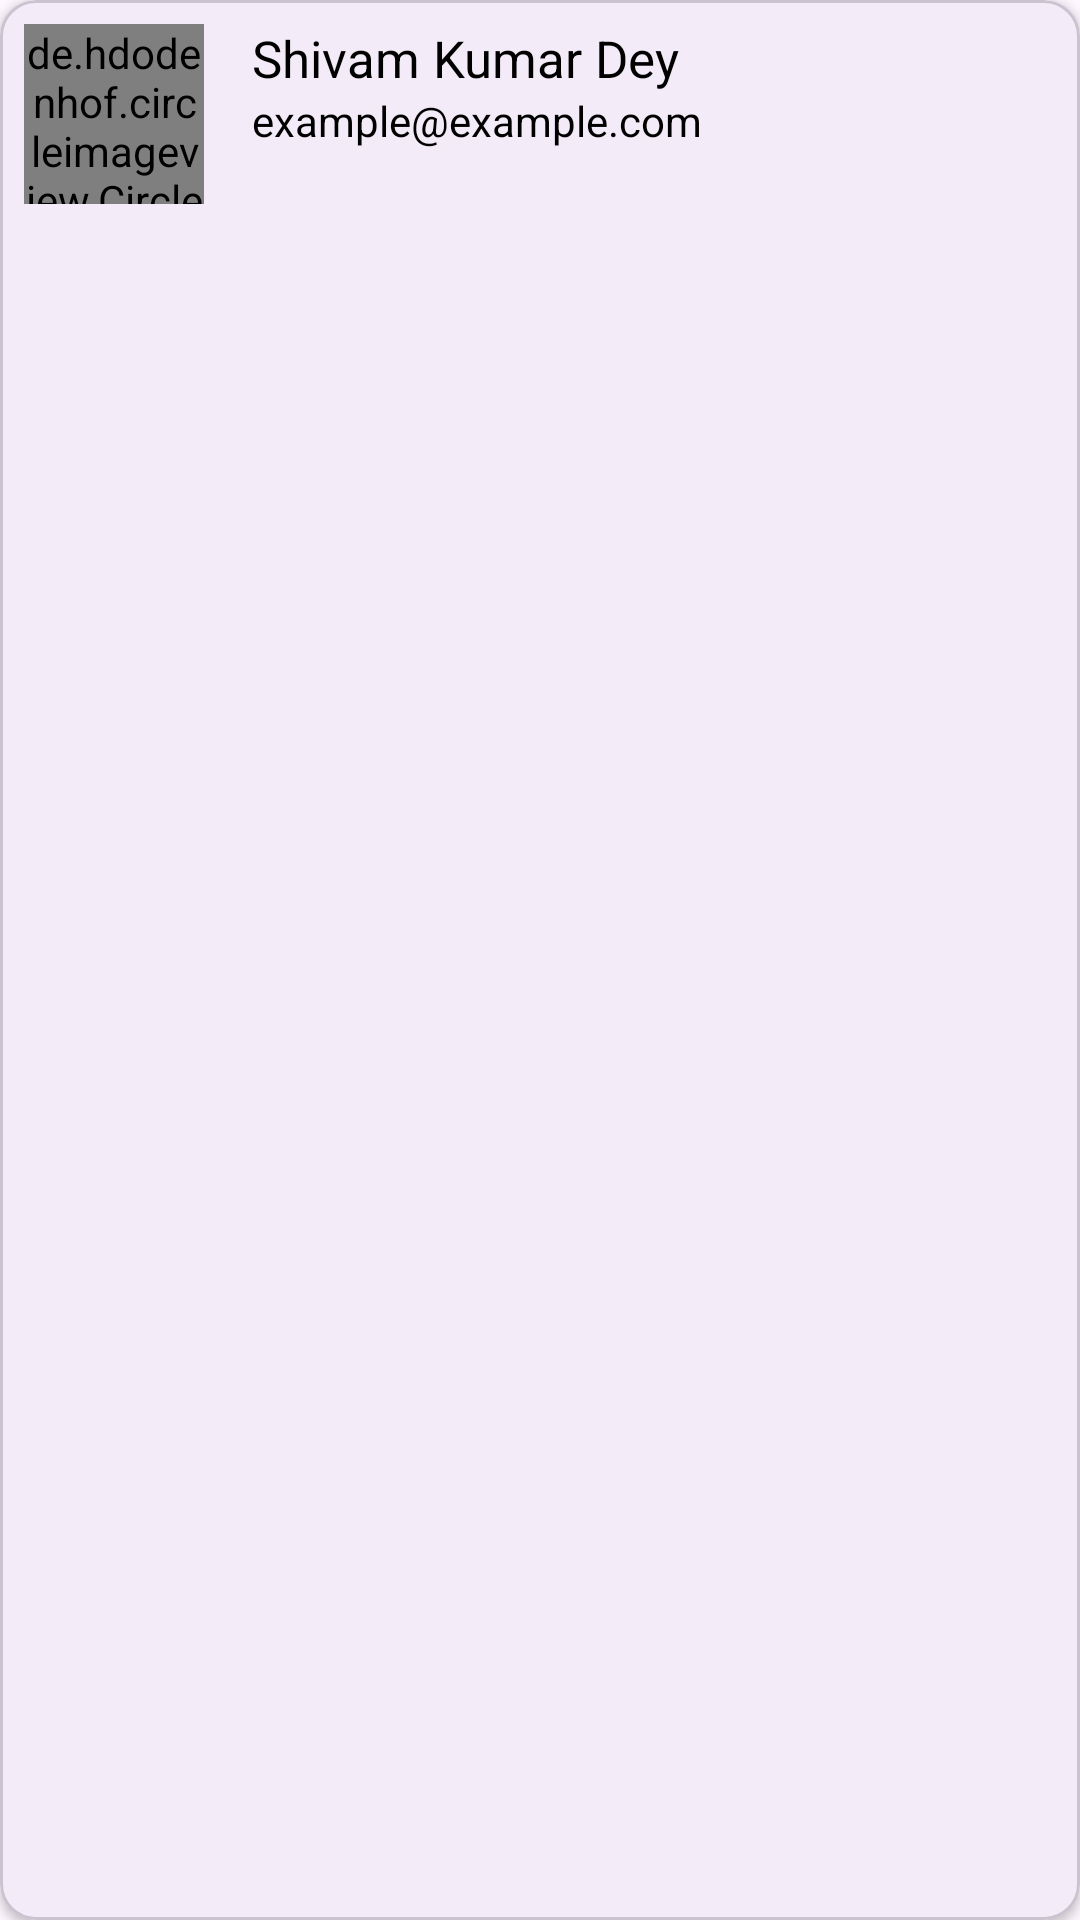

The Android layout XML behind this screen, and the referenced resources:
<!-- AndroidManifest.xml: application theme Theme.SuShi_DatingApp -->
<!-- res/layout/user_item_layout.xml -->
<?xml version="1.0" encoding="utf-8"?>
<com.google.android.material.card.MaterialCardView
    xmlns:android="http://schemas.android.com/apk/res/android"
    xmlns:app="http://schemas.android.com/apk/res-auto"
    android:layout_width="match_parent"
    android:layout_height="wrap_content"
    android:layout_margin="4dp"
    app:cardElevation="2dp"
    app:cardCornerRadius="12dp">

    <LinearLayout
        android:layout_width="match_parent"
        android:layout_height="wrap_content"
        android:layout_margin="8dp"
        android:orientation="horizontal">

        <de.hdodenhof.circleimageview.CircleImageView
            android:id="@+id/userImage"
            android:layout_width="60dp"
            android:layout_height="60dp"
            android:src="@drawable/man" />

        <LinearLayout
            android:layout_width="match_parent"
            android:layout_height="wrap_content"
            android:orientation="vertical"
            android:layout_marginStart="16dp">

            <TextView
                android:id="@+id/userName"
                android:layout_width="wrap_content"
                android:layout_height="wrap_content"
                android:textSize="17sp"
                android:textColor="@color/black"
                android:text="Shivam Kumar Dey" />

            <TextView
                android:id="@+id/userEmail"
                android:layout_width="wrap_content"
                android:layout_height="wrap_content"
                android:textSize="14sp"
                android:textColor="@color/black"
                android:text="example@example.com" />
        </LinearLayout>

    </LinearLayout>

</com.google.android.material.card.MaterialCardView>
<!-- resources referenced by this layout -->
<resources>
  <color name="black">#FF000000</color>
  <style name="Theme.SuShi_DatingApp" parent="Base.Theme.SuShi_DatingApp" />
  <style name="Base.Theme.SuShi_DatingApp" parent="Theme.Material3.DayNight.NoActionBar">
          
          
      </style>
</resources>
